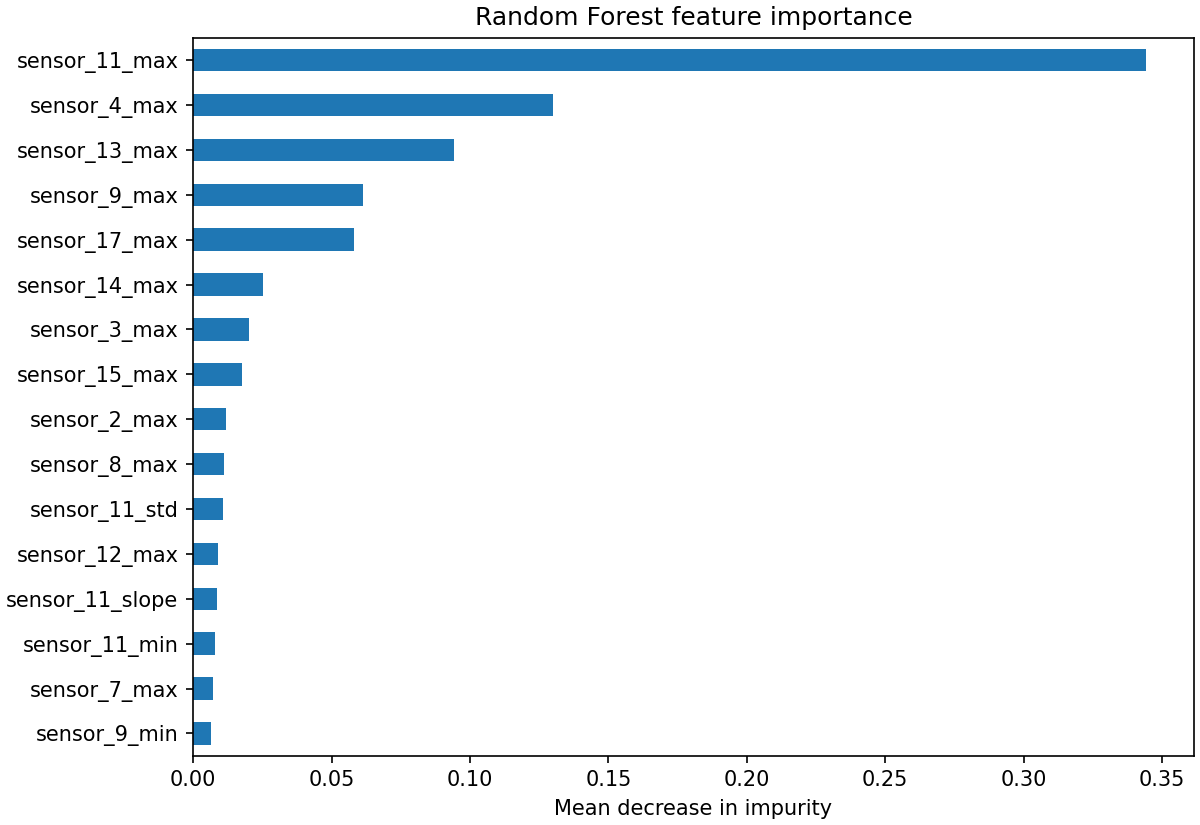

Data behind this chart, as committed beside it:
feature, importance
sensor_11_max, 0.3442
sensor_4_max, 0.13
sensor_13_max, 0.09441
sensor_9_max, 0.06154
sensor_17_max, 0.05804
sensor_14_max, 0.02541
sensor_3_max, 0.02008
sensor_15_max, 0.01777
sensor_2_max, 0.01178
sensor_8_max, 0.01117
sensor_11_std, 0.01085
sensor_12_max, 0.008966
sensor_11_slope, 0.008729
sensor_11_min, 0.007903
sensor_7_max, 0.007261
sensor_9_min, 0.006503
sensor_4_min, 0.0064
sensor_15_min, 0.006195
sensor_12_slope, 0.006178
sensor_7_min, 0.006174
sensor_12_min, 0.005631
sensor_14_std, 0.005457
sensor_21_min, 0.005374
sensor_14_min, 0.005333
sensor_2_min, 0.005103
sensor_21_max, 0.005057
sensor_3_min, 0.004942
sensor_13_latest, 0.004515
sensor_9_std, 0.004226
sensor_13_min, 0.004073
sensor_20_min, 0.003946
sensor_7_slope, 0.003846
sensor_8_min, 0.0038
sensor_12_std, 0.003785
sensor_6_max, 0.003709
sensor_15_slope, 0.003606
setting_1_max, 0.003573
setting_1_min, 0.003313
sensor_20_max, 0.003073
sensor_4_slope, 0.003071
sensor_8_std, 0.002772
sensor_14_slope, 0.002723
sensor_9_slope, 0.002138
sensor_13_slope, 0.002018
sensor_17_min, 0.00198
sensor_6_min, 0.001911
setting_2_max, 0.001899
sensor_8_slope, 0.001854
sensor_7_std, 0.001846
sensor_4_std, 0.00168
sensor_13_std, 0.001529
sensor_14_mean, 0.001418
sensor_21_slope, 0.001319
sensor_11_latest, 0.001296
setting_1_std, 0.001218
setting_2_mean, 0.001176
sensor_11_mean, 0.001144
sensor_3_mean, 0.00111
setting_1_mean, 0.001096
sensor_2_std, 0.001074
... 84 more rows
